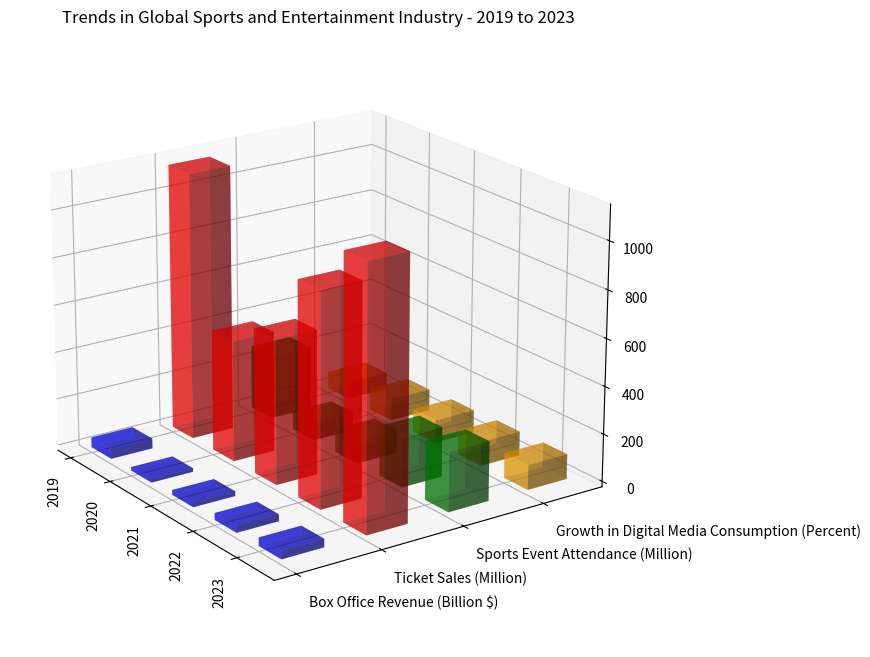

This chart was generated by the following Python code: (Note: this script raises an exception after producing the figure.)
import matplotlib.pyplot as plt
import numpy as np

# Given input data
data_str = "Year,Box Office Revenue (Billion $),Ticket Sales (Million),Sports Event Attendance (Million),Growth in Digital Media Consumption (Percent)/n 2019,42.3,1125,270,72/n 2020,15,510,78,92/n 2021,20,610,100,97/n 2022,28.7,900,210,102/n 2023,35,1100,250,105 "

# Parse input data into appropriate variables
data_rows = [row.split(',') for row in data_str.replace('/n ', '/n').split('/n')]
y_values = data_rows[0][1:]
x_values = [row[0] for row in data_rows[1:]]
data = np.array([list(map(np.float32, row[1:])) for row in data_rows[1:]])

# Create 3D figure
fig = plt.figure(figsize=(10, 8))
ax = fig.add_subplot(111, projection='3d')

# Widths, depths, etc for the bars
width = depth = 0.5
colors = ['b', 'r', 'g', 'orange']
alpha = 0.5

# Iterate over the y_values (columns of data)
for i in range(data.shape[1]):
    ax.bar3d(np.arange(len(x_values)), [i]*len(x_values), np.zeros(len(x_values)), 
              width, depth, data[:, i], color=colors[i % len(colors)], alpha=alpha)

# Labeling
ax.set_xticks(np.arange(len(x_values)))
ax.set_yticks(np.arange(len(y_values)))
ax.set_xticklabels(x_values, rotation='vertical')
ax.set_yticklabels(y_values, ha='left')

# Graph adjustments
ax.set_title('Trends in Global Sports and Entertainment Industry - 2019 to 2023')
ax.view_init(elev=20, azim=-35)
ax.grid(True)

# Save figure
plt.tight_layout()
plt.savefig('/cpfs01/user/yehancheng/workspace/datasets/SimChartV2/demo/3D/png/227_202312302235.png')

# Clear figure
plt.clf()
